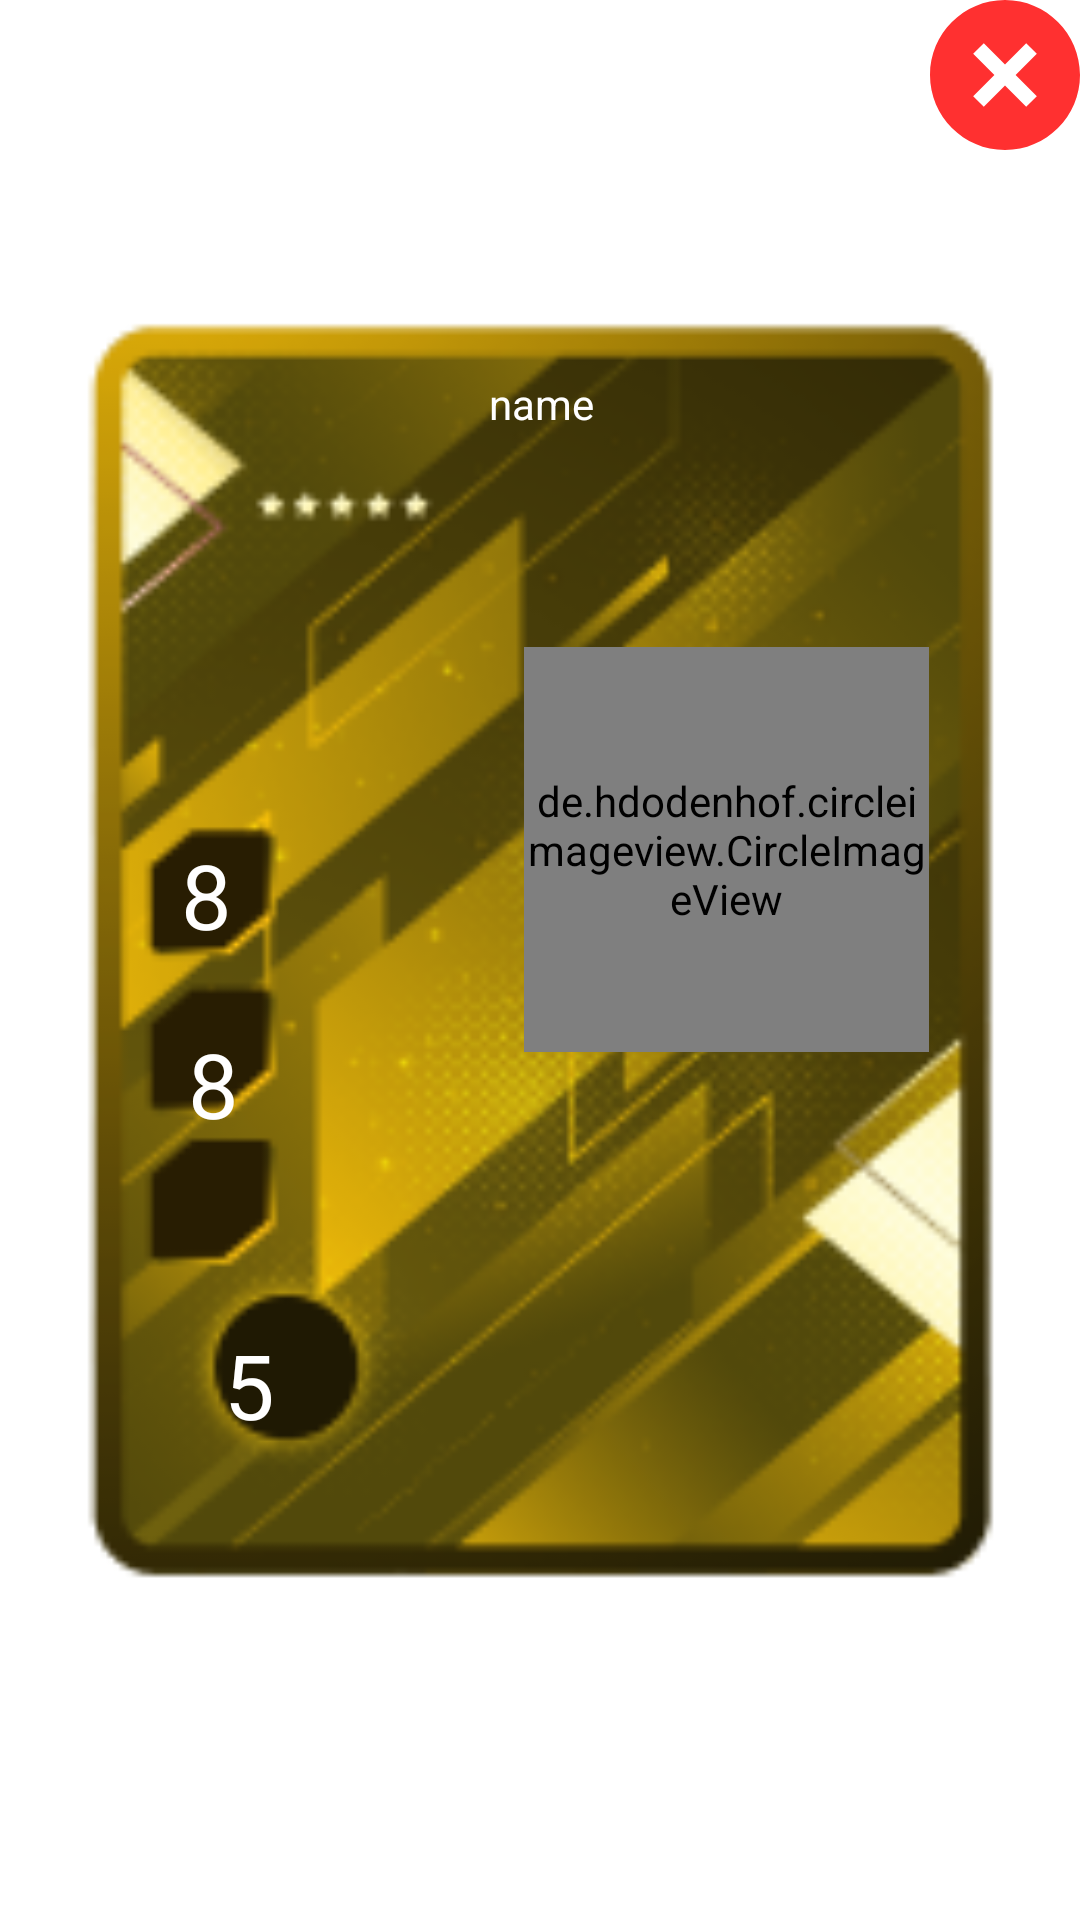

Here is an Android app screen rendered from its layout file. Give the layout XML and the strings, colors and styles it references.
<!-- AndroidManifest.xml: application theme Theme.Footstone -->
<!-- res/layout/popup.xml -->
<?xml version="1.0" encoding="utf-8"?>
<androidx.constraintlayout.widget.ConstraintLayout xmlns:android="http://schemas.android.com/apk/res/android"
    xmlns:app="http://schemas.android.com/apk/res-auto"
    xmlns:tools="http://schemas.android.com/tools"
    android:layout_width="321dp"
    android:layout_height="446dp"
    android:layout_gravity="center"

    >

    <ImageView
        android:id="@+id/imageView5"
        android:layout_width="321dp"
        android:layout_height="446dp"

        android:src="@drawable/yellowcard"
        app:layout_constraintBottom_toBottomOf="parent"
        app:layout_constraintEnd_toEndOf="parent"
        app:layout_constraintStart_toStartOf="parent"
        app:layout_constraintTop_toTopOf="parent" />

    <TextView

        android:id="@+id/txt_name_popup"
        android:layout_width="151dp"
        android:layout_height="16dp"
        android:layout_marginTop="28dp"
        android:text="name"
        android:textAlignment="center"
        android:textColor="@color/white"
        android:textSize="14dp"
        app:layout_constraintEnd_toEndOf="parent"
        app:layout_constraintHorizontal_bias="0.502"
        app:layout_constraintStart_toStartOf="parent"
        app:layout_constraintTop_toTopOf="@+id/imageView5" />

    <TextView
        android:id="@+id/txt_match_popup"
        android:layout_width="35dp"
        android:layout_height="35dp"
        android:text="8"
        android:textAlignment="center"
        android:textColor="@color/white"
        android:textSize="30dp"
        app:layout_constraintBottom_toBottomOf="@+id/imageView5"
        app:layout_constraintEnd_toEndOf="@+id/imageView5"
        app:layout_constraintHorizontal_bias="0.111"
        app:layout_constraintStart_toStartOf="@+id/imageView5"
        app:layout_constraintTop_toBottomOf="@+id/txt_name_popup"
        app:layout_constraintVertical_bias="0.373" />

    <TextView
        android:id="@+id/txt_forth_popup"
        android:layout_width="35dp"
        android:layout_height="35dp"
        android:text="8"
        android:textAlignment="center"
        android:textColor="@color/white"
        android:textSize="30dp"
        app:layout_constraintBottom_toBottomOf="parent"
        app:layout_constraintEnd_toEndOf="parent"
        app:layout_constraintHorizontal_bias="0.111"
        app:layout_constraintStart_toStartOf="@+id/imageView5"
        app:layout_constraintTop_toBottomOf="@+id/txt_match_popup"
        app:layout_constraintVertical_bias="0.096" />

    <TextView
        android:id="@+id/textView7"
        android:layout_width="35dp"
        android:layout_height="35dp"
        android:text="5"
        android:textAlignment="center"
        android:textColor="@color/white"
        android:textSize="30dp"
        app:layout_constraintBottom_toBottomOf="@+id/imageView5"
        app:layout_constraintEnd_toEndOf="parent"
        app:layout_constraintHorizontal_bias="0.202"
        app:layout_constraintStart_toStartOf="parent"
        app:layout_constraintTop_toBottomOf="@+id/txt_forth_popup"
        app:layout_constraintVertical_bias="0.496" />

    <de.hdodenhof.circleimageview.CircleImageView
        android:id="@+id/imageview_popup"
        android:layout_width="135dp"
        android:layout_height="135dp"
        android:src="@color/white"
        app:layout_constraintBottom_toBottomOf="@+id/imageView5"
        app:layout_constraintEnd_toEndOf="@+id/imageView5"
        app:layout_constraintHorizontal_bias="0.741"
        app:layout_constraintStart_toEndOf="@+id/txt_match_popup"
        app:layout_constraintTop_toTopOf="@+id/txt_name_popup"
        app:layout_constraintVertical_bias="0.32" />

    <ImageView
        android:id="@+id/popup_close"
        android:layout_width="50dp"
        android:layout_height="50dp"
        android:src="@drawable/vector_close"
        app:layout_constraintEnd_toEndOf="parent"
        app:layout_constraintTop_toTopOf="parent" />

</androidx.constraintlayout.widget.ConstraintLayout>
<!-- resources referenced by this layout -->
<resources>
  <!-- drawable vector_close (drawable) -->
  <vector xmlns:android="http://schemas.android.com/apk/res/android"
      android:width="42dp"
      android:height="42dp"
      android:viewportWidth="42"
      android:viewportHeight="42">
    <path
        android:pathData="M21,42C9.402,42 0,32.598 0,21C0,9.402 9.402,0 21,0C32.598,0 42,9.402 42,21C42,32.598 32.598,42 21,42ZM21,18.031L15.061,12.09L12.09,15.061L18.031,21L12.09,26.939L15.061,29.91L21,23.969L26.939,29.91L29.91,26.939L23.969,21L29.91,15.061L26.939,12.09L21,18.031Z"
        android:fillColor="#FF3030"/>
  </vector>
  <!-- drawable yellowcard: png bitmap (drawable, 41493 bytes) -->
  <style name="Theme.Footstone" parent="Theme.MaterialComponents.DayNight.NoActionBar">
          
          <item name="colorPrimary">@color/purple_500</item>
          <item name="colorPrimaryVariant">@color/purple_700</item>
          <item name="colorOnPrimary">@color/white</item>
          
          <item name="colorSecondary">#FFB80C</item>
          <item name="colorSecondaryVariant">@color/teal_700</item>
          <item name="colorOnSecondary">@color/black</item>
          
          <item name="android:statusBarColor">?attr/colorPrimaryVariant</item>
          
      </style>
  <!-- not gathered from this repository: default colours our renderer supplied (Android Studio template values) -->
  <color name="purple_500">#FF6200EE</color>
  <color name="purple_700">#FF3700B3</color>
  <color name="teal_700">#FF018786</color>
  <color name="black">#FF000000</color>
  <color name="white">#FFFFFFFF</color>
</resources>
